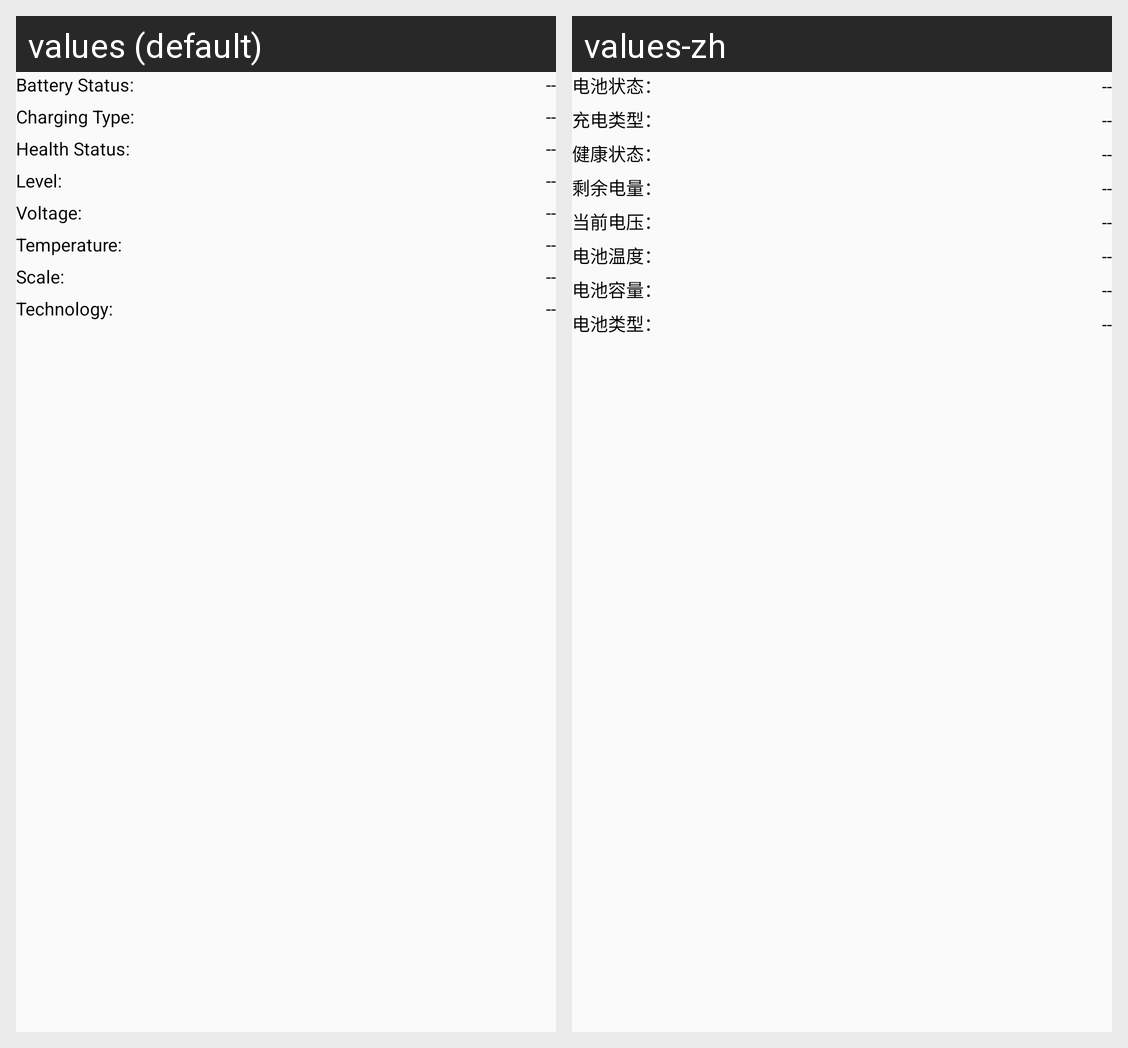

Locale-by-locale string values for the Android screen shown in this grid:
Android screen res/layout/content_battery_test.xml rendered under 2 locales, left to right: values (default), values-zh. Device: Nexus 5 (rendered at 1080×1920; each locale shown at half size, 540×960, under a caption strip naming it); theme Theme.FactoryTest.
Strings drawn on this screen, with the default value and each locale's value (text and hints the layout hard-codes, and strings that could not be matched under every locale, appear in the picture but are not listed):

battery_test_status
  values: Battery Status:
  values-zh: 电池状态：

battery_test_plugged
  values: Charging Type:
  values-zh: 充电类型：

battery_test_health
  values: Health Status:
  values-zh: 健康状态：

battery_test_level
  values: Level:
  values-zh: 剩余电量：

battery_test_voltage
  values: Voltage:
  values-zh: 当前电压：

battery_test_temperature
  values: Temperature:
  values-zh: 电池温度：

battery_test_scale
  values: Scale:
  values-zh: 电池容量：

battery_test_type
  values: Technology:
  values-zh: 电池类型：
